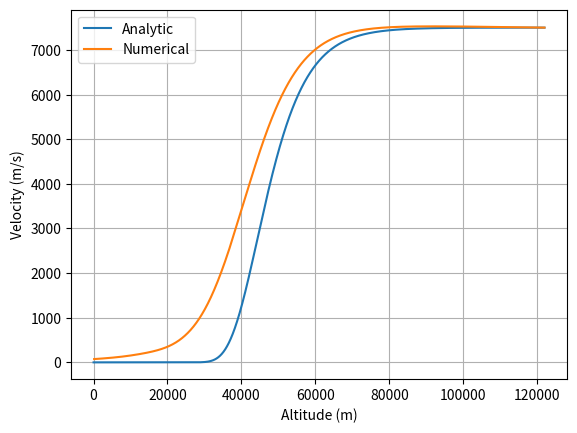
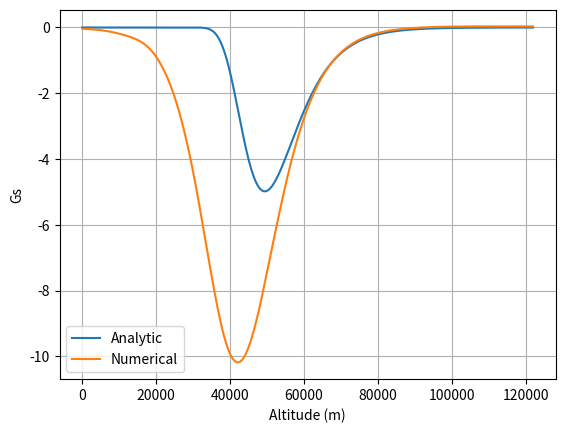
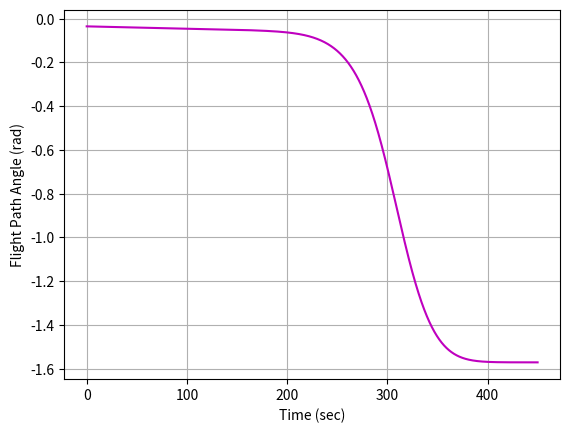
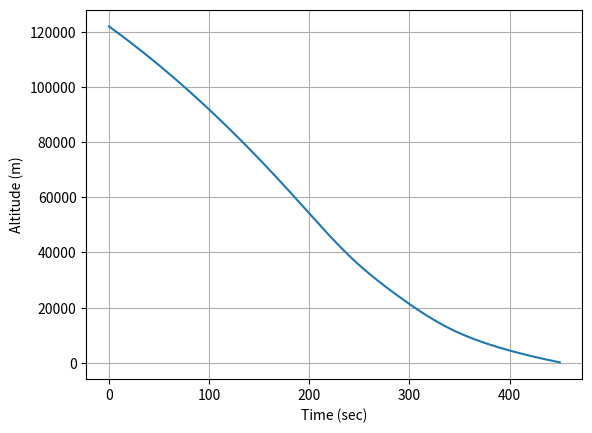

Write the Python code that produced these figures, in order.
import numpy as np
import matplotlib.pyplot as plt
import scipy.integrate as sci

###################ANALYTIC##############################
##Altitude
he = 122000.0 #entry altitude
ha = np.linspace(0,he,100000) #100 km
R = 6378000 #Radius of Earth in meters
Ve = 7500.0 #m/s
beta = 0.1354/1000.0 ##density constant  (1/km) = (1/m)*(1/1000)
rhos = 1.225 #kg/m^3
m = 1350.0 #kg
CD = 1.5 #unitless - non dimensional coefficient
S = 2.8 #m^2 - planform area of entry vehicle
gammae = -2.0*np.pi/180.0
Va = Ve*np.exp((1.0/(2*beta))*(rhos/(np.sin(gammae)))*(S*CD/m)*np.exp(-beta*ha))
#Compute Acceleration
drdt = Va*np.sin(gammae)
dhdt = drdt
dVdh = (Va[0:-2]-Va[1:-1])/(ha[0:-2]-ha[1:-1])
accela = dVdh*dhdt[0:-2]
amax = -(beta*Ve**2)/(2*np.exp(1))*np.sin(gammae)
print('Max Accel = ',amax,' Max G = ',amax/9.81)
##COmpute Altitude
h_analytic = Va*np.sin(gammae)
##############################################################

##########################NUMERICAL##########################

def Derivatives(state,t):
    ###State vector
    V = state[0]
    h = state[1]
    gamma = state[2]
    
    ###Density model
    rho = rhos*np.exp(-beta*h)
    
    ###Aerodynamic Model
    L = 0.
    D = 0.5*rho*V**2*S*CD
    
    ###Gravity Model
    gs = 9.81
    g = gs*(R/(R+h))**2
    r = R + h
    
    #Dynamics    
    dVdt = -D/m - g*np.sin(gamma)
    dgammadt = (L/m - (g-V**2/r)*np.cos(gamma))/V
    dhdt = V*np.sin(gamma)
    
    ##Return statedot
    statedot = np.asarray([dVdt,dhdt,dgammadt])
    return statedot

####So now we integrate in odeint
stateinitial = np.asarray([Ve,he,gammae])
tout = np.linspace(0,450,10000)
stateout = sci.odeint(Derivatives,stateinitial,tout)

Vnum = stateout[:,0]
hnum = stateout[:,1]
gammanum = stateout[:,2]

accelnum = (Vnum[0:-2]-Vnum[1:-1])/(tout[0:-2]-tout[1:-1])
#############################################################

plt.figure()
plt.plot(ha,Va,label='Analytic')
plt.plot(hnum,Vnum,label='Numerical')
plt.xlabel('Altitude (m)')
plt.ylabel('Velocity (m/s)')
plt.grid()
plt.legend()

plt.figure()
plt.plot(ha[0:-2],accela/9.81,label='Analytic')
plt.plot(hnum[0:-2],accelnum/9.81,label='Numerical')
plt.xlabel('Altitude (m)')
plt.ylabel('Gs')
plt.grid()
plt.legend()

plt.figure()
plt.plot(tout,gammanum,'m-')
plt.ylabel('Flight Path Angle (rad)')
plt.xlabel('Time (sec)')
plt.grid()

plt.figure()
plt.plot(tout,hnum)
plt.xlabel('Time (sec)')
plt.ylabel('Altitude (m)')
plt.grid()

plt.show()
